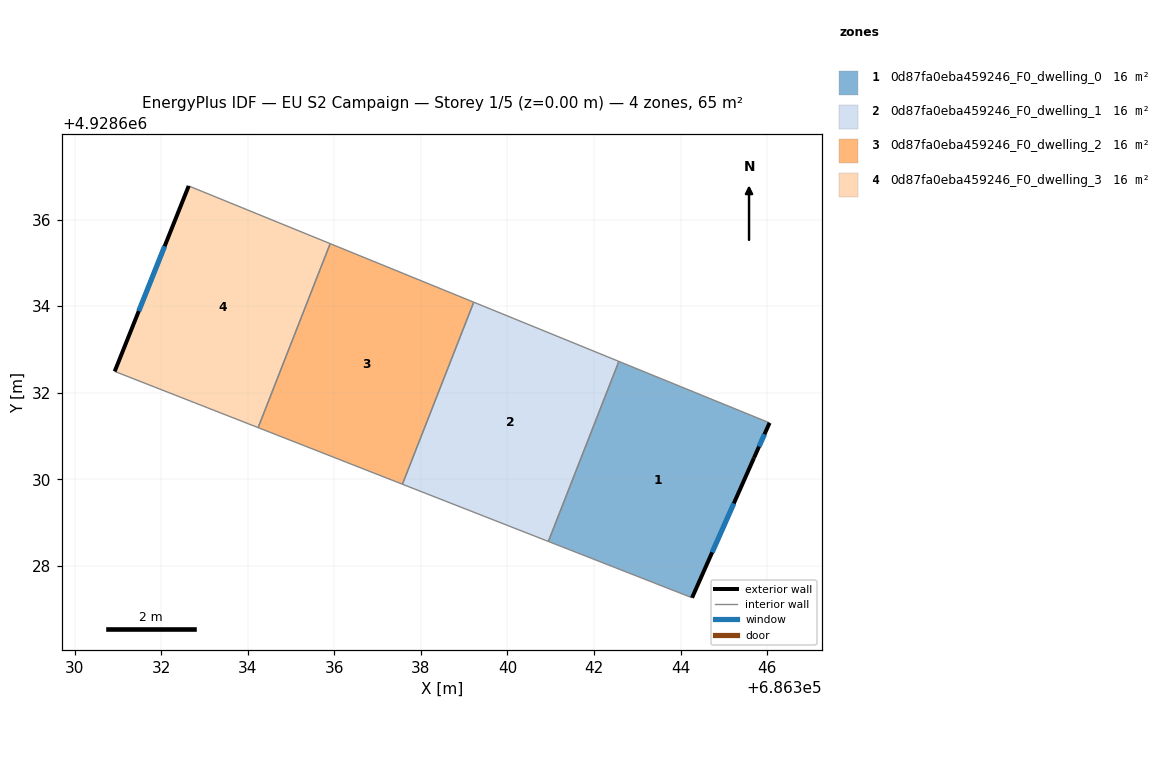
=== STOREY PLAN SPEC (per zone: floor XY polygon, exterior-wall plan segments, windows/doors) ===
zone 1: 0d87fa0eba459246_F0_dwelling_0  (16.3 m²)
  floor: (686344.27, 4928627.26) (686345.70, 4928630.49) (686346.06, 4928631.30) (686342.57, 4928632.72) (686340.95, 4928628.56)
  exterior wall: (686346.06, 4928631.30) – (686345.70, 4928630.49)  [0.9 m]
    window: (686345.94, 4928631.04) – (686345.81, 4928630.75)  [0.3 m²]
  exterior wall: (686345.70, 4928630.49) – (686344.27, 4928627.26)  [3.5 m]
    window: (686345.23, 4928629.44) – (686344.73, 4928628.31)  [1.3 m²]
  interior walls: 3
zone 2: 0d87fa0eba459246_F0_dwelling_1  (16.3 m²)
  floor: (686340.95, 4928628.56) (686342.57, 4928632.72) (686339.22, 4928634.09) (686337.57, 4928629.88)
  interior walls: 4
zone 3: 0d87fa0eba459246_F0_dwelling_2  (16.3 m²)
  floor: (686337.57, 4928629.88) (686339.22, 4928634.09) (686335.91, 4928635.44) (686334.24, 4928631.19)
  interior walls: 4
zone 4: 0d87fa0eba459246_F0_dwelling_3  (16.3 m²)
  floor: (686334.24, 4928631.19) (686335.91, 4928635.44) (686332.64, 4928636.78) (686330.93, 4928632.49)
  exterior wall: (686330.93, 4928632.49) – (686332.64, 4928636.78)  [4.6 m]
    window: (686331.48, 4928633.88) – (686332.08, 4928635.38)  [1.7 m²]
  interior walls: 3

=== DERIVED (storey summary) ===
Building: EU S2 Campaign
Storey: 1 of 5  (floor level z = 0.00 m)
Storey gross floor area: 65.1 m²
Zones on this storey: 4
  - 0d87fa0eba459246_F0_dwelling_0: floor 16.3 m²; exterior wall 4.4 m (13.3 m²); 2 window(s) 1.6 m²; WWR 12.2%
  - 0d87fa0eba459246_F0_dwelling_1: floor 16.3 m²
  - 0d87fa0eba459246_F0_dwelling_2: floor 16.3 m²
  - 0d87fa0eba459246_F0_dwelling_3: floor 16.3 m²; exterior wall 4.6 m (13.8 m²); 1 window(s) 1.7 m²; WWR 12.2%
Zone adjacency (shared interzone walls):
  - 0d87fa0eba459246_F0_dwelling_0 ↔ 0d87fa0eba459246_F0_dwelling_1
  - 0d87fa0eba459246_F0_dwelling_1 ↔ 0d87fa0eba459246_F0_dwelling_2
  - 0d87fa0eba459246_F0_dwelling_2 ↔ 0d87fa0eba459246_F0_dwelling_3